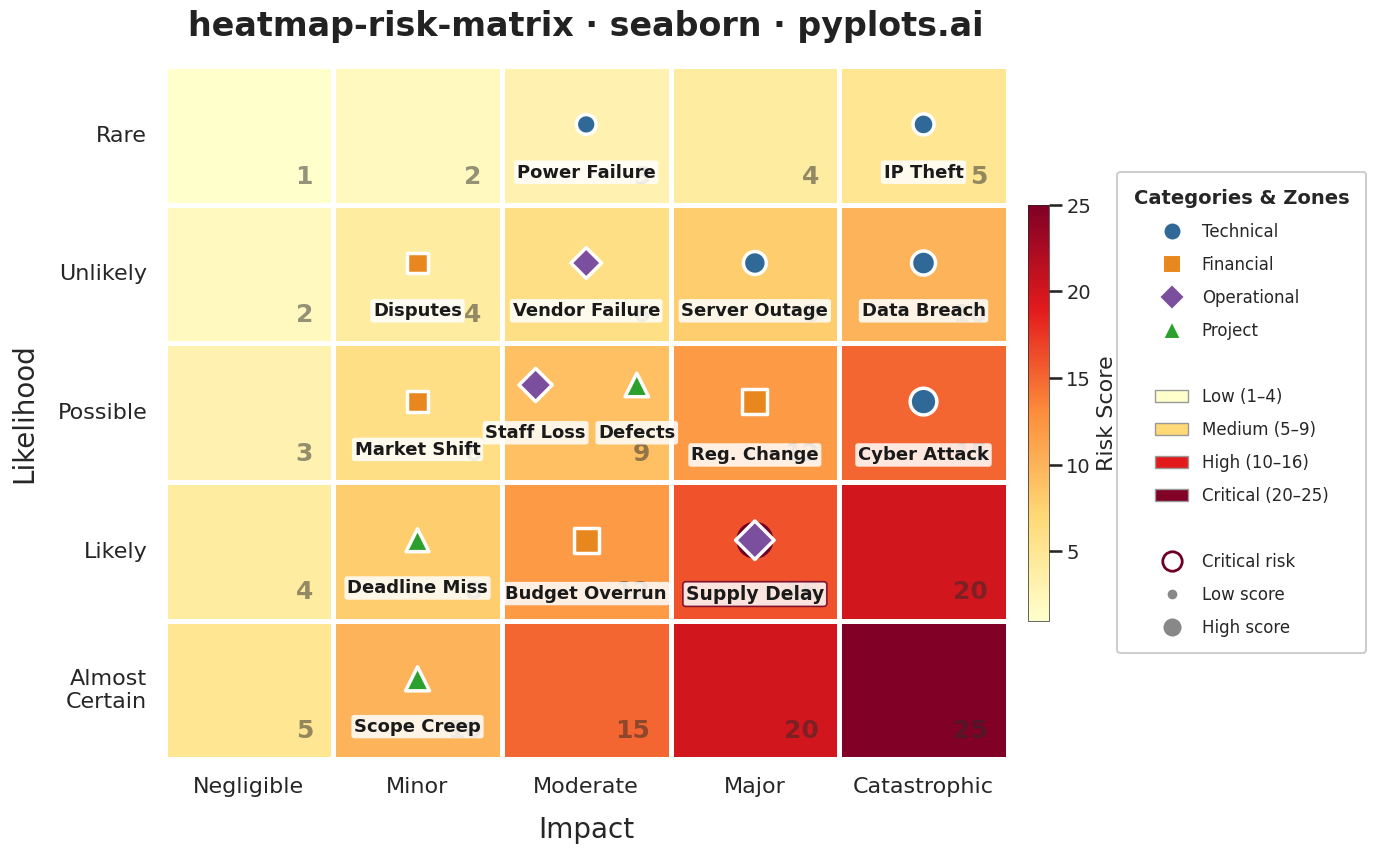

Write the Python code that produced this figure.
""" pyplots.ai
heatmap-risk-matrix: Risk Assessment Matrix (Probability vs Impact)
Library: seaborn 0.13.2 | Python 3.14.3
Quality: 87/100 | Created: 2026-03-17
"""

import matplotlib.patches as mpatches
import matplotlib.pyplot as plt
import numpy as np
import pandas as pd
import seaborn as sns
from matplotlib.colors import LinearSegmentedColormap


# Data
np.random.seed(42)

likelihood_labels = ["Rare", "Unlikely", "Possible", "Likely", "Almost\nCertain"]
impact_labels = ["Negligible", "Minor", "Moderate", "Major", "Catastrophic"]

# Risk score matrix (likelihood x impact)
risk_scores = np.array([[1, 2, 3, 4, 5], [2, 4, 6, 8, 10], [3, 6, 9, 12, 15], [4, 8, 12, 16, 20], [5, 10, 15, 20, 25]])

# Risk items with categories
risks = [
    {"name": "Server Outage", "likelihood": 2, "impact": 4, "category": "Technical"},
    {"name": "Data Breach", "likelihood": 2, "impact": 5, "category": "Technical"},
    {"name": "Budget Overrun", "likelihood": 4, "impact": 3, "category": "Financial"},
    {"name": "Staff Loss", "likelihood": 3, "impact": 3, "category": "Operational"},
    {"name": "Vendor Failure", "likelihood": 2, "impact": 3, "category": "Operational"},
    {"name": "Scope Creep", "likelihood": 5, "impact": 2, "category": "Project"},
    {"name": "Reg. Change", "likelihood": 3, "impact": 4, "category": "Financial"},
    {"name": "Cyber Attack", "likelihood": 3, "impact": 5, "category": "Technical"},
    {"name": "Supply Delay", "likelihood": 4, "impact": 4, "category": "Operational"},
    {"name": "Market Shift", "likelihood": 3, "impact": 2, "category": "Financial"},
    {"name": "Power Failure", "likelihood": 1, "impact": 3, "category": "Technical"},
    {"name": "Disputes", "likelihood": 2, "impact": 2, "category": "Financial"},
    {"name": "Defects", "likelihood": 3, "impact": 3, "category": "Project"},
    {"name": "Deadline Miss", "likelihood": 4, "impact": 2, "category": "Project"},
    {"name": "IP Theft", "likelihood": 1, "impact": 5, "category": "Technical"},
]

# Perceptually-uniform colormap: yellow-orange-red avoids green-red confusion
cmap = LinearSegmentedColormap.from_list("risk_pu", ["#ffffcc", "#fed976", "#fd8d3c", "#e31a1c", "#800026"], N=256)

# Seaborn style setup with custom palette
sns.set_style("white")
sns.set_context("talk", rc={"font.size": 16, "axes.titlesize": 24, "axes.labelsize": 20})
category_colors = sns.color_palette(["#306998", "#e8871e", "#7b4f9d", "#2ca02c"])

# Plot with extra space on right for legend
fig, ax = plt.subplots(figsize=(16, 9))
fig.subplots_adjust(right=0.76)

# Heatmap with seaborn - cell scores placed in bottom-right corner via manual annotation
sns.heatmap(
    risk_scores,
    annot=False,
    cmap=cmap,
    vmin=1,
    vmax=25,
    linewidths=2.5,
    linecolor="white",
    cbar_kws={"shrink": 0.6, "label": "Risk Score", "pad": 0.02, "aspect": 20},
    square=False,
    ax=ax,
)

# Place score numbers in bottom-right corner of each cell to avoid marker overlap
for i in range(5):
    for j in range(5):
        ax.text(
            j + 0.88,
            i + 0.88,
            str(risk_scores[i, j]),
            ha="right",
            va="bottom",
            fontsize=18,
            fontweight="bold",
            color="#2a2a2a",
            alpha=0.5,
            zorder=2,
        )

# Category styling
category_palette = dict(zip(["Technical", "Financial", "Operational", "Project"], category_colors, strict=True))
category_markers = {"Technical": "o", "Financial": "s", "Operational": "D", "Project": "^"}

# Count items per cell for positioning
cell_items = {}
for risk in risks:
    cell_key = (risk["likelihood"] - 1, risk["impact"] - 1)
    if cell_key not in cell_items:
        cell_items[cell_key] = []
    cell_items[cell_key].append(risk)

offsets_map = {1: [(0, 0)], 2: [(-0.30, -0.12), (0.30, -0.12)], 3: [(-0.32, -0.16), (0.32, -0.16), (0, 0.22)]}

# Build positioned data
plot_data = []
for _cell_key, items in cell_items.items():
    n = len(items)
    offsets = offsets_map.get(n, offsets_map[3][:n])
    for i, risk in enumerate(items):
        ox, oy = offsets[i] if i < len(offsets) else (0, 0)
        score = risk["likelihood"] * risk["impact"]
        plot_data.append(
            {
                "x": risk["impact"] - 1 + 0.5 + ox,
                "y": risk["likelihood"] - 1 + 0.42 + oy,
                "name": risk["name"],
                "category": risk["category"],
                "score": score,
                "size": 160 + score * 14,
                "is_critical": score >= 16,
            }
        )

df_risks = pd.DataFrame(plot_data)

# Plot markers per category using seaborn scatterplot
for cat, marker in category_markers.items():
    cat_df = df_risks[df_risks["category"] == cat]
    if cat_df.empty:
        continue
    sns.scatterplot(
        data=cat_df,
        x="x",
        y="y",
        size="size",
        sizes=(cat_df["size"].min(), cat_df["size"].max()),
        color=category_palette[cat],
        marker=marker,
        edgecolor="white",
        linewidth=2.5,
        legend=False,
        ax=ax,
        zorder=5,
    )

# Highlight critical risks (score >= 16) with a second outer ring
critical_df = df_risks[df_risks["is_critical"]]
for _, row in critical_df.iterrows():
    ax.scatter(
        row["x"], row["y"], s=row["size"] + 200, facecolors="none", edgecolors="#6e0025", linewidths=2.5, zorder=4
    )

# Add labels with larger font size for readability
for _, row in df_risks.iterrows():
    label_y_offset = 0.32 if row["score"] >= 12 else 0.28
    fontsize = 13.5 if row["is_critical"] else 13
    ax.text(
        row["x"],
        row["y"] + label_y_offset,
        row["name"],
        ha="center",
        va="top",
        fontsize=fontsize,
        fontweight="bold",
        color="#1a1a1a",
        zorder=6,
        bbox={
            "boxstyle": "round,pad=0.15",
            "facecolor": "white",
            "edgecolor": "#6e0025" if row["is_critical"] else "none",
            "linewidth": 1.2 if row["is_critical"] else 0,
            "alpha": 0.85,
        },
    )

# Style axes
ax.set_xticklabels(impact_labels, fontsize=16, fontweight="medium")
ax.set_yticklabels(likelihood_labels, fontsize=16, rotation=0, fontweight="medium")
ax.set_xlabel("Impact", fontsize=20, fontweight="medium", labelpad=14)
ax.set_ylabel("Likelihood", fontsize=20, fontweight="medium", labelpad=14)
ax.set_title("heatmap-risk-matrix · seaborn · pyplots.ai", fontsize=24, fontweight="bold", pad=22, color="#222222")

# Colorbar styling
cbar = ax.collections[0].colorbar
cbar.ax.tick_params(labelsize=14)
cbar.ax.set_ylabel("Risk Score", fontsize=16, fontweight="medium")
cbar.outline.set_linewidth(0.5)

# Legend positioned outside the plot area
legend_handles = [
    plt.Line2D(
        [0],
        [0],
        marker=category_markers[cat],
        color="w",
        markerfacecolor=category_palette[cat],
        markersize=13,
        markeredgecolor="white",
        markeredgewidth=1.5,
        label=cat,
    )
    for cat in category_palette
]
legend_handles.append(plt.Line2D([0], [0], color="w", label=""))

# Zone color patches using colors from the colormap
zone_levels = [
    ("Low (1–4)", "#ffffcc"),
    ("Medium (5–9)", "#fed976"),
    ("High (10–16)", "#e31a1c"),
    ("Critical (20–25)", "#800026"),
]
for label, color in zone_levels:
    legend_handles.append(mpatches.Patch(facecolor=color, edgecolor="#999999", linewidth=1, label=label))

legend_handles.append(plt.Line2D([0], [0], color="w", label=""))

# Critical emphasis indicator
legend_handles.append(
    plt.Line2D(
        [0],
        [0],
        marker="o",
        color="w",
        markerfacecolor="none",
        markersize=14,
        markeredgecolor="#6e0025",
        markeredgewidth=2,
        label="Critical risk",
    )
)

# Small vs large marker size legend
legend_handles.append(
    plt.Line2D([0], [0], marker="o", color="w", markerfacecolor="#888888", markersize=8, label="Low score")
)
legend_handles.append(
    plt.Line2D([0], [0], marker="o", color="w", markerfacecolor="#888888", markersize=14, label="High score")
)

leg = ax.legend(
    handles=legend_handles,
    loc="center left",
    bbox_to_anchor=(1.12, 0.5),
    fontsize=12,
    framealpha=0.95,
    edgecolor="#cccccc",
    fancybox=True,
    shadow=False,
    title="Categories & Zones",
    title_fontsize=14,
    ncol=1,
    borderpad=1.0,
    labelspacing=0.9,
)
leg.get_title().set_fontweight("bold")

sns.despine(ax=ax, left=True, bottom=True)

plt.savefig("plot.png", dpi=300, bbox_inches="tight")
